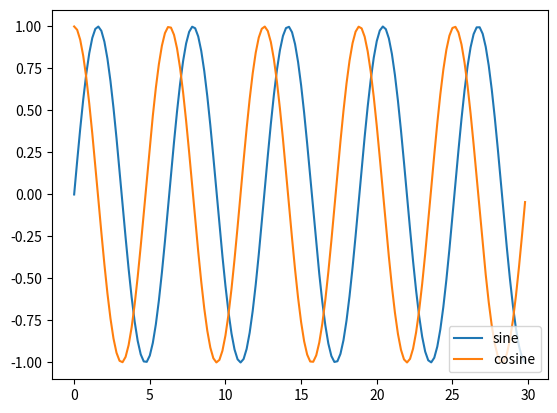

This chart was generated by the following Python code:
import numpy as np
import matplotlib.pyplot as plt
from matplotlib import style
from numpy.core.numerictypes import LOWER_TABLE

x = np.arange(0,30,0.2)
y1 = np.sin(x)
y2 = np.cos(x)

plt.plot(x,y1,label="sine")
plt.plot(x,y2,label="cosine")
plt.legend(loc="lower right")

plt.show()